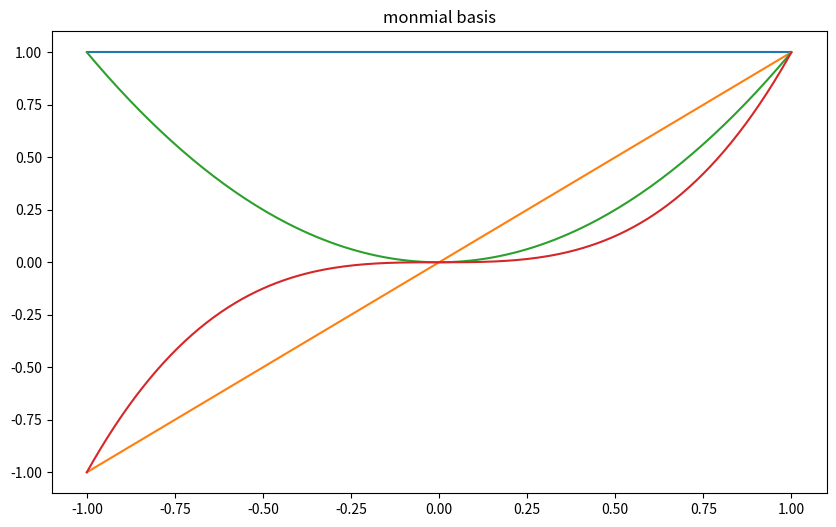
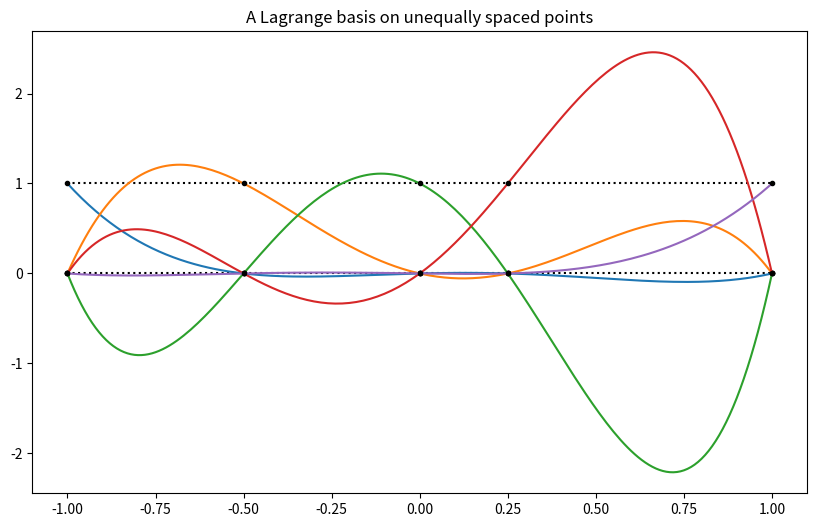
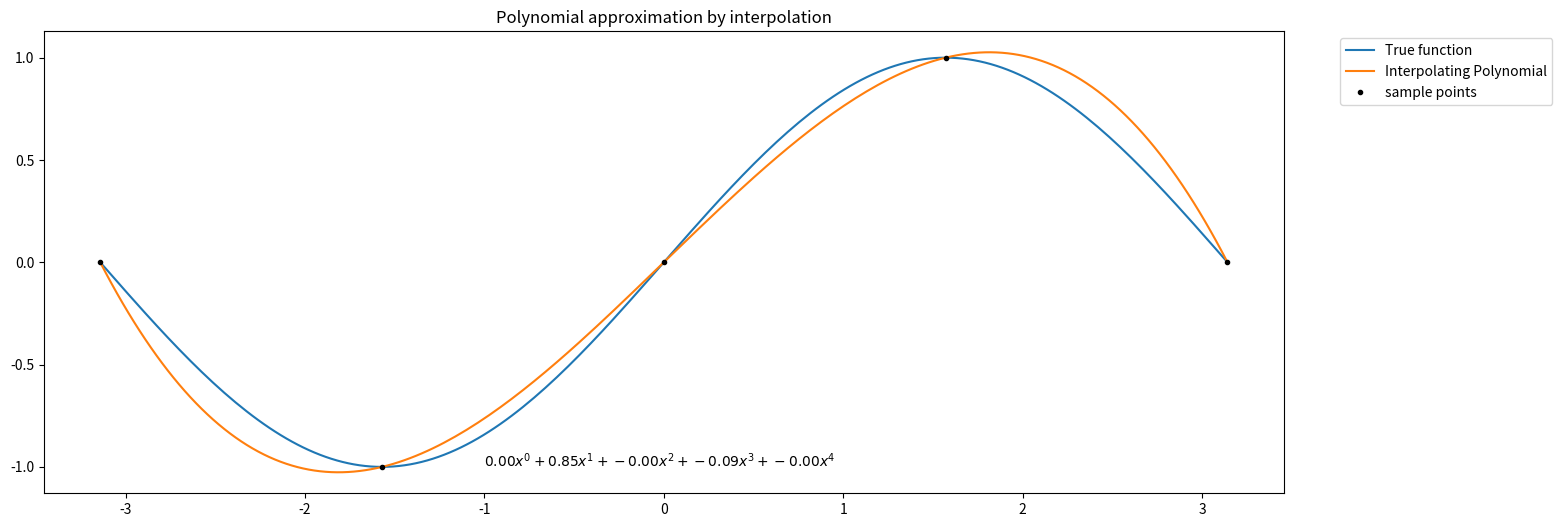
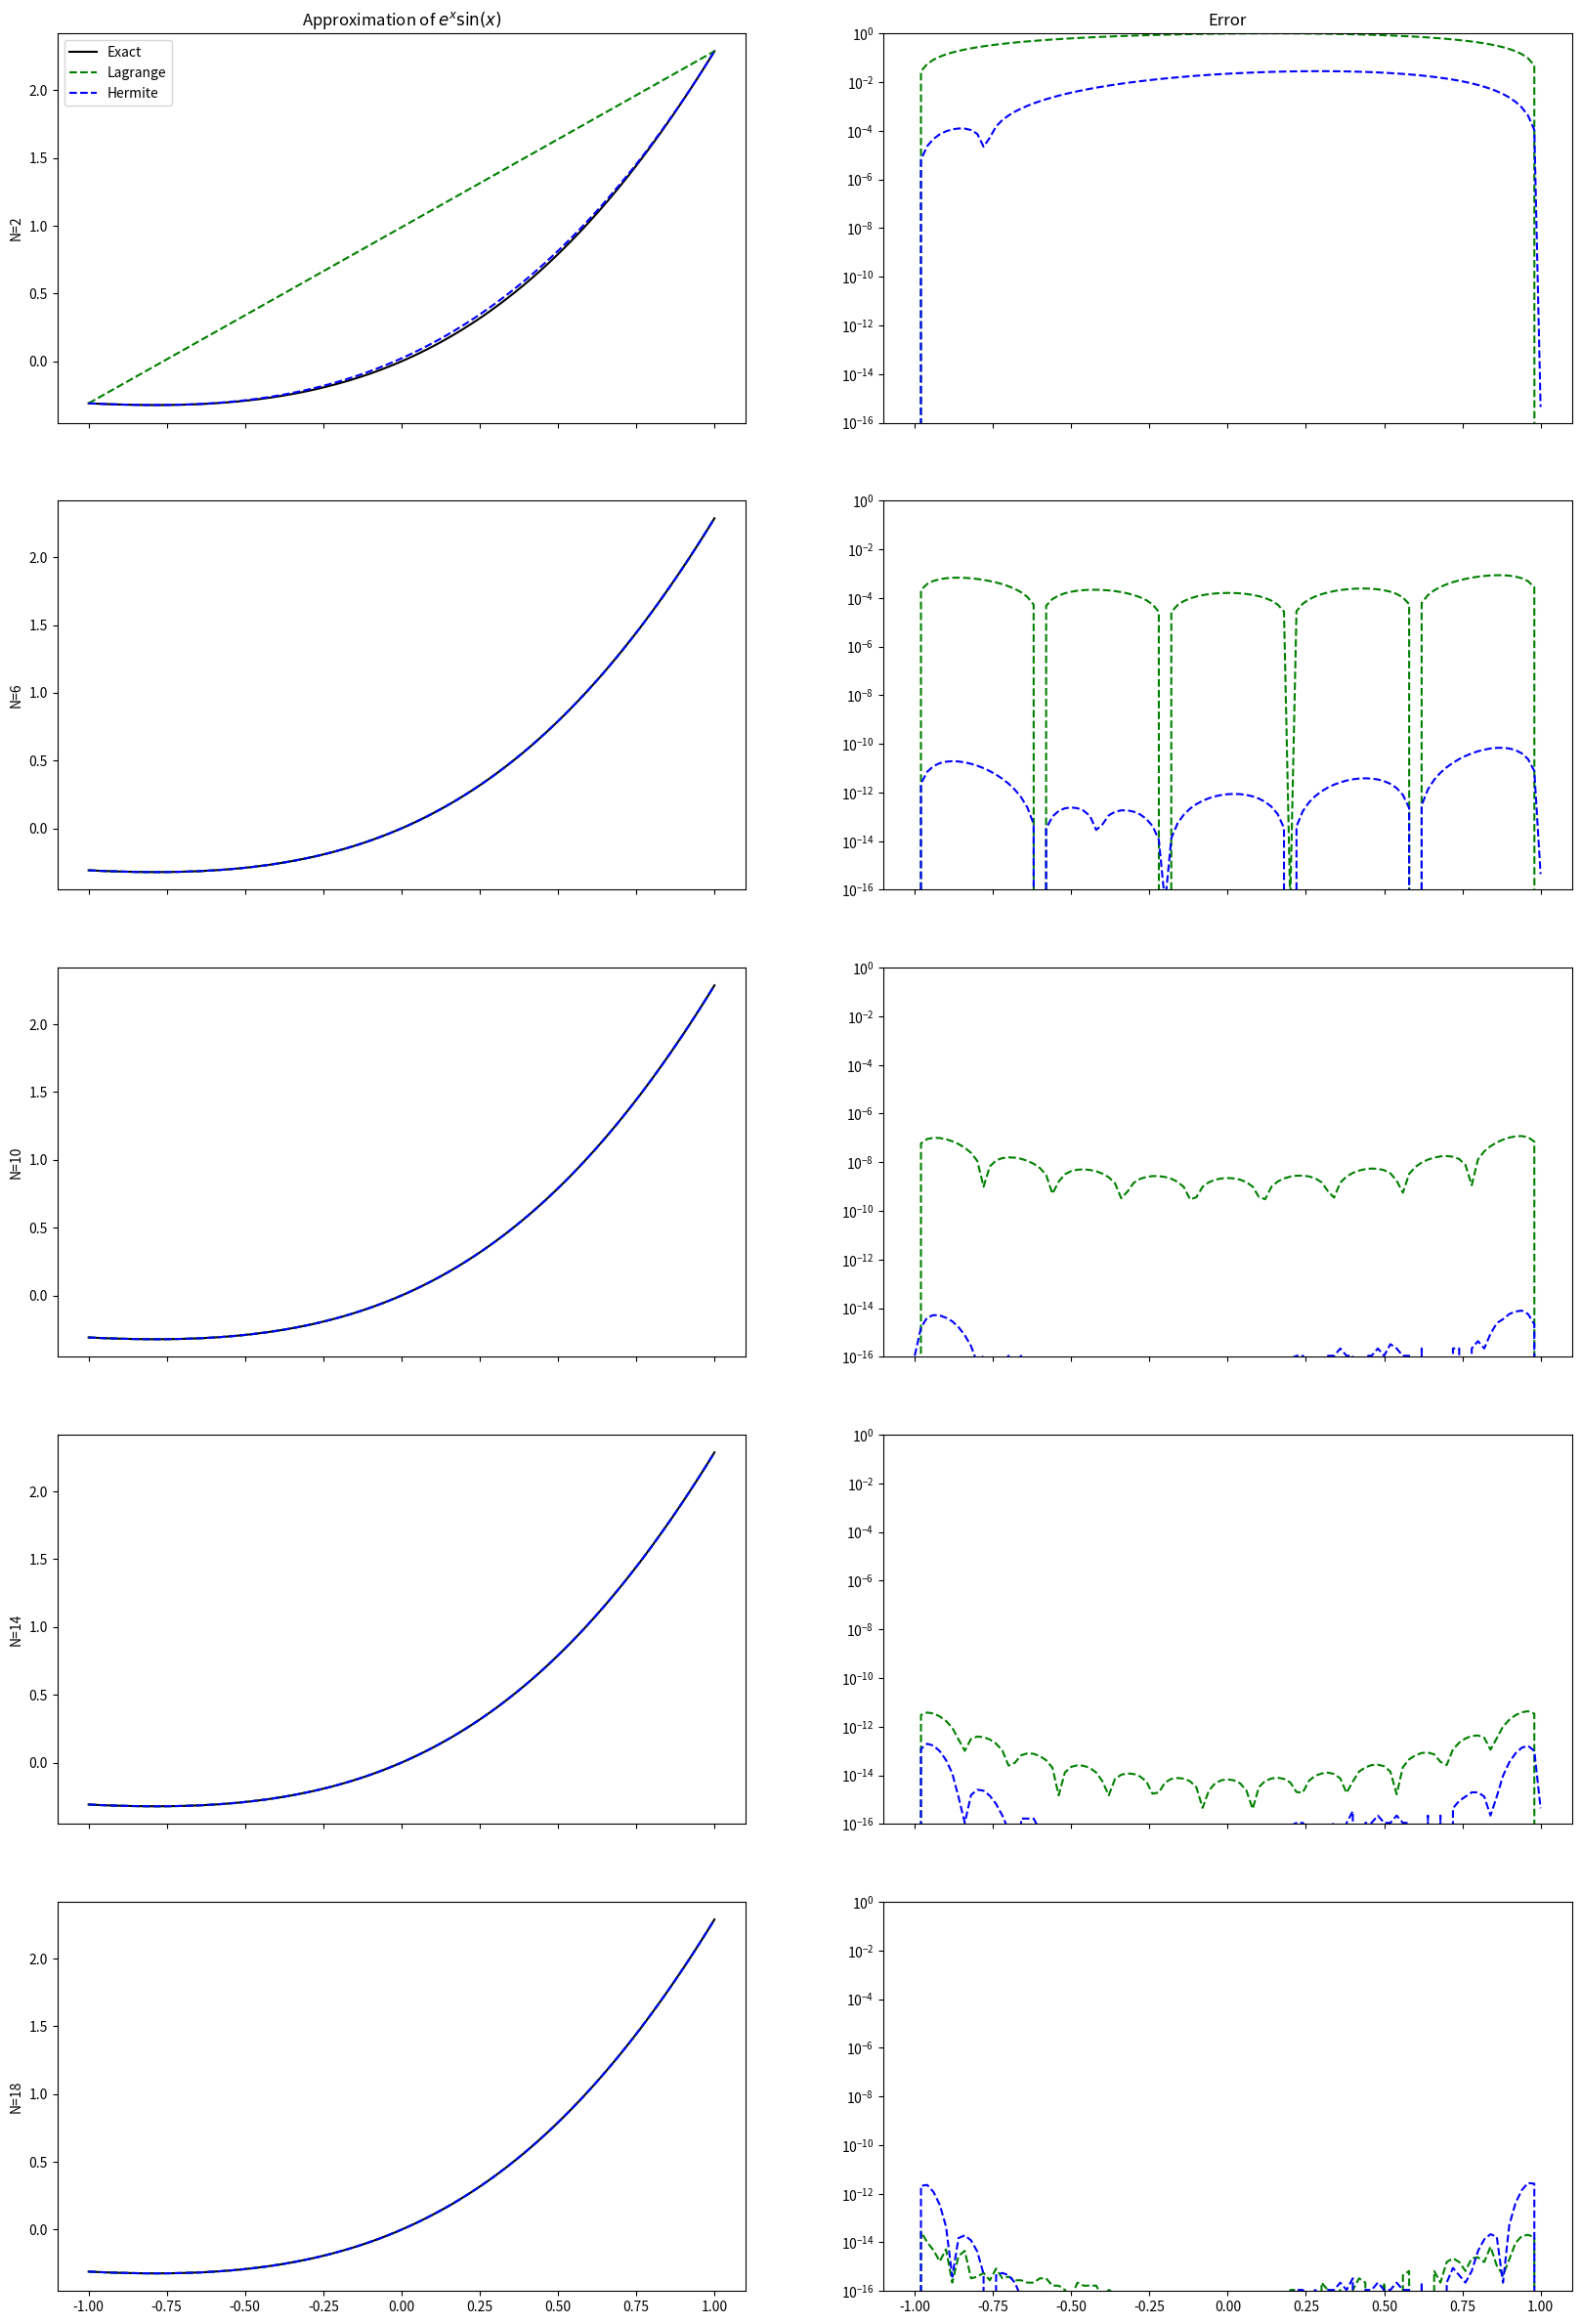
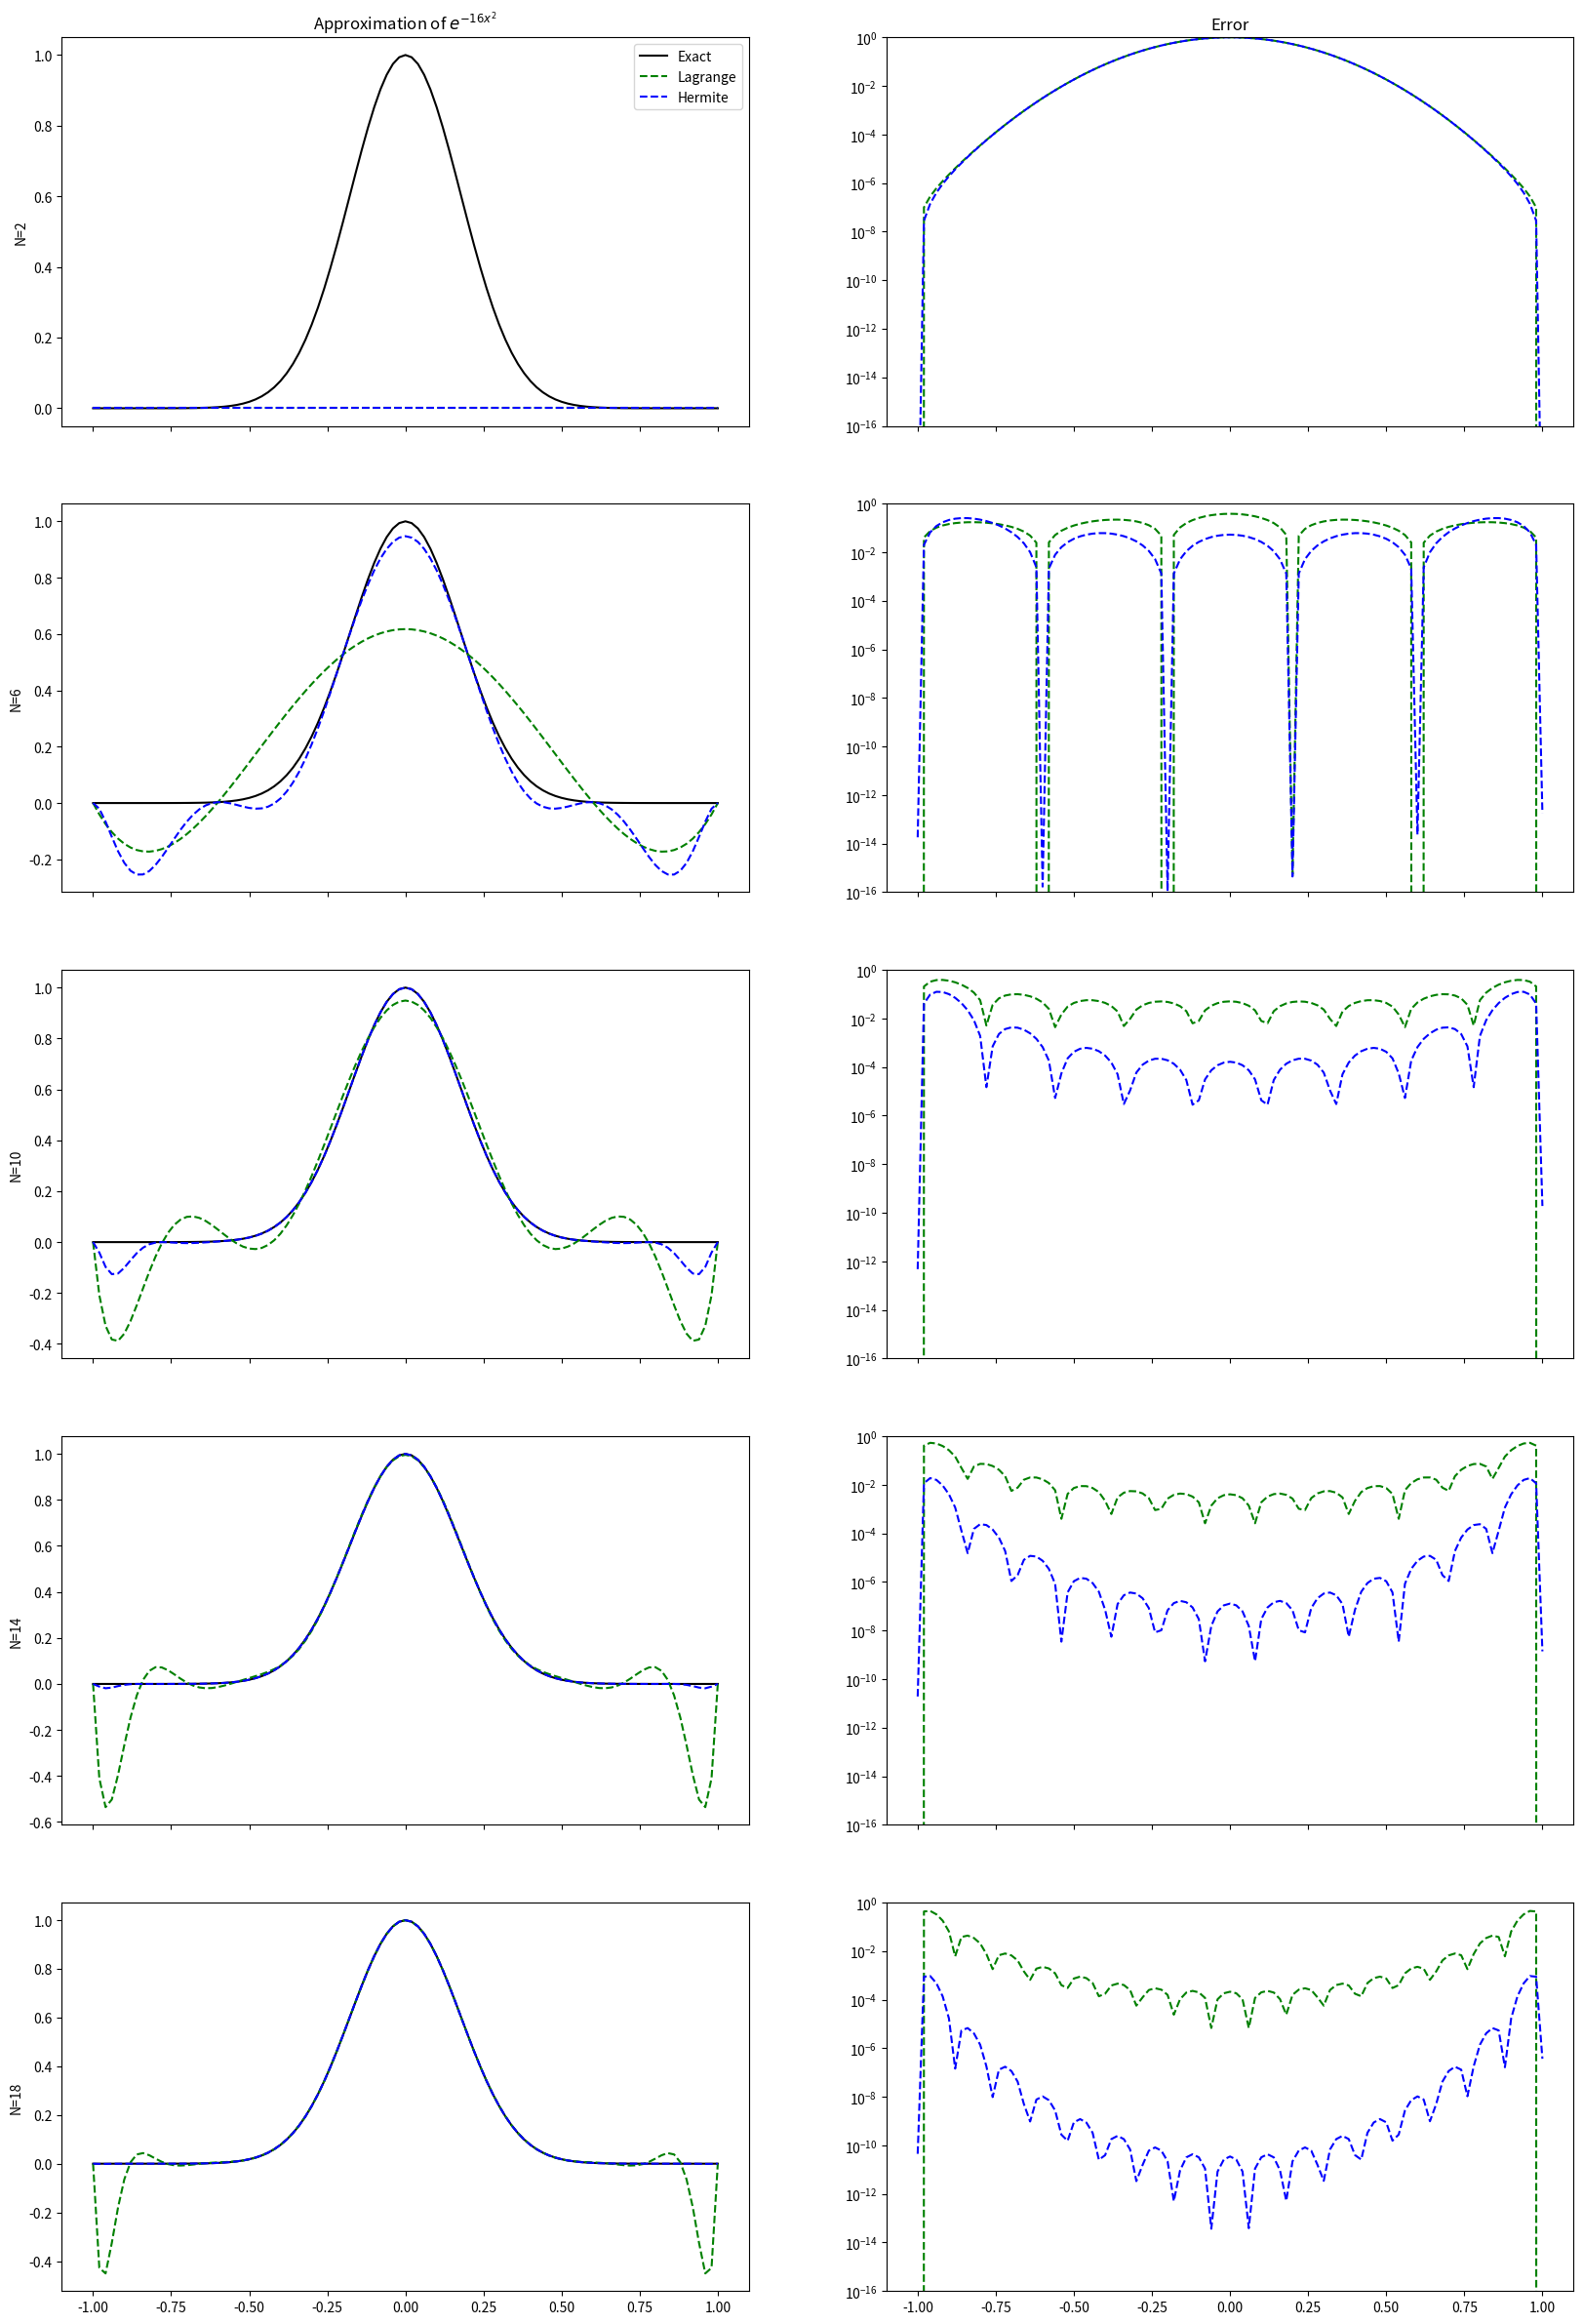

Write the Python code that produced these figures, in order.
import matplotlib.pyplot as plt
import numpy as np
import numpy.linalg as la

#import matplotlib
#matplotlib.rcParams.update({'font.size': 24})

import matplotlib.pyplot as plt
import numpy as np
import numpy.linalg as la


def driver():
    '''
    Call each of the included drivers in sequence.
    '''
    driver_monomail_basis_demo()
    driver_lagrange_basis_demo()
    driver_sin_approx_demo()
    driver_lagrange_vs_hermite()
    plt.show()

def driver_monomail_basis_demo():
    '''
    Plots the monomial basis functions.
    '''
    zs = np.linspace(-1, 1, 201)
    plt.figure(1, figsize=(10,6))
    for phi in monomial_basis(4):
        plt.plot(zs, phi(zs), '-')

    plt.title('monmial basis')
    #plt.show()

def driver_lagrange_basis_demo():
    '''
    Plots some lagrange basis functions on some unequally spaced points.
    '''
    xs = np.array([-1, -.5, 0, .25, 1])
    zs = np.linspace(-1, 1, 201)
    plt.figure(2, figsize=(10,6))
    plt.plot(zs, zs*0, 'k:')
    plt.plot(zs, zs*0+1, 'k:')
    for phi in lagrange_basis(xs):
        plt.plot(zs, phi(zs), '-')
        plt.plot(xs, phi(xs), 'k.')

    plt.title('A Lagrange basis on unequally spaced points')
    #plt.show()
    
def driver_sin_approx_demo():
    '''
    Demonstrating approximation via interpolation
    '''
    f = lambda x: np.sin(x)

    n = 5 # number of sample points to use

    # choose a basis - comment out the other
    
    basis = monomial_basis(n)

    xs = np.linspace(-np.pi, np.pi, n)
    ys = f(xs)
    coeffs = get_interpolation_coefficients(xs, ys, basis)
    polynomial_text = ' + '.join([f'{c:.2f}x^{i}' for i, c in enumerate(coeffs)])

    # test the function on a finer grid
    zs = np.linspace(xs[0], xs[-1], 201)
    zs_eval = interp_eval(zs, coeffs, basis)

    plt.figure(3, figsize=(16,6))

    plt.plot(zs, f(zs), label='True function')
    plt.plot(zs, zs_eval, label='Interpolating Polynomial')
    plt.plot(xs, f(xs), 'k.', label='sample points')
    plt.text(-1, -1, '$' + polynomial_text + '$')

    plt.legend(bbox_to_anchor=(1.04,1), loc="upper left")
    plt.title('Polynomial approximation by interpolation')
    #plt.show()
    
def driver_lagrange_vs_hermite():
    '''
    Compare Lagrange vs Hermite interpolation for a pair of functions
    '''
    function_derivative_pairs = [
        [lambda x: np.exp(x)*np.sin(x), lambda x: np.exp(x)*np.cos(x)+np.exp(x)*np.sin(x), '$e^x \\sin(x)$'],
        [lambda x: np.exp(-16*x**2), lambda x: -32*x*np.exp(-16*x**2), '$e^{-16x^2}$']
    ]


    # use one of these
    # f, df = function_derivative_pairs[0]
    for f, df, latex in function_derivative_pairs:

        zs = np.linspace(-1, 1, 101)
        exact = f(zs)
        #Ns = list(range(2, 21, 2)) #2, 4, ..., 20
        Ns = list(range(2, 21, 4))

        fig, axes = plt.subplots(len(Ns), 2, figsize=(20, 30), sharex=True)

        for i, N in enumerate(Ns):
            xs = np.linspace(-1, 1, N)
            ys = f(xs)
            ds = df(xs)
            basis = lagrange_basis(xs)
            lagrange_coeffs = get_interpolation_coefficients(xs, ys, basis)
            lagrange_eval = interp_eval(zs, lagrange_coeffs, basis)
            hermite_eval = hermite_interp_eval(zs, xs, ys, ds)

            axes[i][0].plot(zs, exact, 'k-', label='Exact')
            axes[i][0].plot(zs, lagrange_eval, 'g--', label='Lagrange')
            axes[i][0].plot(zs, hermite_eval, 'b--', label='Hermite')

            axes[i][1].semilogy(zs, np.abs(exact - lagrange_eval), 'g--', label='Lagrange')
            axes[i][1].semilogy(zs, np.abs(exact - hermite_eval), 'b--', label='Hermite')

            axes[i][0].set_ylabel(f'N={N}')

            axes[i][1].set_ylim(1e-16, 1e0)

        axes[0][0].set_title(f'Approximation of {latex}')
        axes[0][1].set_title('Error')
        axes[0][0].legend()
        #plt.show()

def monomial_basis(n):
    return [lambda x, i=i: x**i for i in range(n)]

def lagrange_polynomial(x, x_i, other_points):
    # f_i(x_j) = 0 for i =/= j
    # f_j(x_j) = 1
    # phi(x) = product of (x - x_j)/(x_i - x_j)
    y = 1 # start with 1 when making a product in a loop
    for x_j in other_points:
        y *= (x - x_j)/(x_i - x_j)
    return y

def remove_point_from_list(x_i, points):
    return [x_j for x_j in points if x_j != x_i]

def lagrange_basis(points):
    return [lambda x, x_i=x_i, other_points=remove_point_from_list(x_i, points): 
                lagrange_polynomial(x, x_i, other_points)
            for x_i in points]
    
def get_interpolation_coefficients(xs, ys, basis):
    M = np.array([[phi(x) for phi in basis] for x in xs])
    return la.solve(M, ys)

def interp_eval(zs, coeffs, basis):
    return sum(c*phi(zs) for c, phi in zip(coeffs, basis))

####################################
#
# Hermite Codes
#
####################################
from math import factorial

def hermite_interp_eval(zs, xs, ys, ds):
    '''
    Interpolate the values ys and the derivative values ds at
    the domain values xs then return the evaluation of the 
    interpolant at the values zs.
    '''
    assert len(xs) == len(ys)
    assert len(xs) == len(ds)
    repeated_values = np.repeat(xs, 2)
    inverleaved_values = np.array(list(zip(ys, ds))).flatten()
    # get monomial coefficients from Newton divided difference table
    coeffs = newton_interp(repeated_values, inverleaved_values)
    return newton_eval(zs, coeffs)

def newton_interp(xs, fs):
    '''
    Interpolate the values in the array fs at the points xs. If xs are
    repeated, the repeated values must be adjacent. It is easiest to provide
    them in increasing order. If xs are repeated, then the provided f values
    are to be interpreted as derivatives.
    '''
    assert len(xs) == len(fs)
    n = len(xs)

    # check derivative value
    order = [0]
    for i in range(1,n):
        if xs[i-1] == xs[i]:
            order += [order[i-1]+1]
        else:
            order += [0]
    ds = [fs[0]]
    for i in range(1,n):
        ds += [fs[i-order[i]]]
    # divided difference table
    for col in range(1, n):
        for row in range(n-1, col-1, -1):
            if order[row] >= col:
                ds[row] = fs[row-(order[row]-col)]/factorial(col)
            else:
                ds[row] = (ds[row] - ds[row-1])/(xs[row] - xs[row-col])

    # Horner's Rule
    for i in range(len(ds)-1-1,-1,-1):
        for j in range(i,len(ds)-1):
            ds[j] -= xs[i]*ds[j+1]
            
    return ds

def newton_eval(zs, coeffs):
    '''
    Evaluate a polynomial given coefficients from newton_interp
    '''
    ret = coeffs[-1]
    for c in reversed(coeffs[:-1]):
        ret = ret*zs + c
    return ret


if __name__ == '__main__':
    # run the drivers only if this is called from the command line
    driver()
